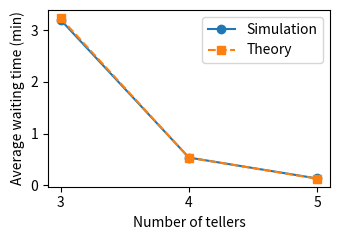

Write the Python code that produced this figure. (Note: this script raises an exception after producing the figure.)
import matplotlib.pyplot as plt
plt.figure(figsize=(3.5, 2.5))

tellers = [3, 4, 5]
wq_simulation = [3.202, 0.539, 0.135]
wq_theory = [3.236, 0.538, 0.131]

plt.plot(tellers, wq_simulation, marker="o", label="Simulation")
plt.plot(tellers, wq_theory, marker="s", linestyle="--", label="Theory")
plt.xticks(tellers)
plt.xlabel("Number of tellers")
plt.ylabel("Average waiting time (min)")
plt.legend()
plt.tight_layout()
plt.savefig("figures/waiting_time.png", dpi=300)
plt.show()
